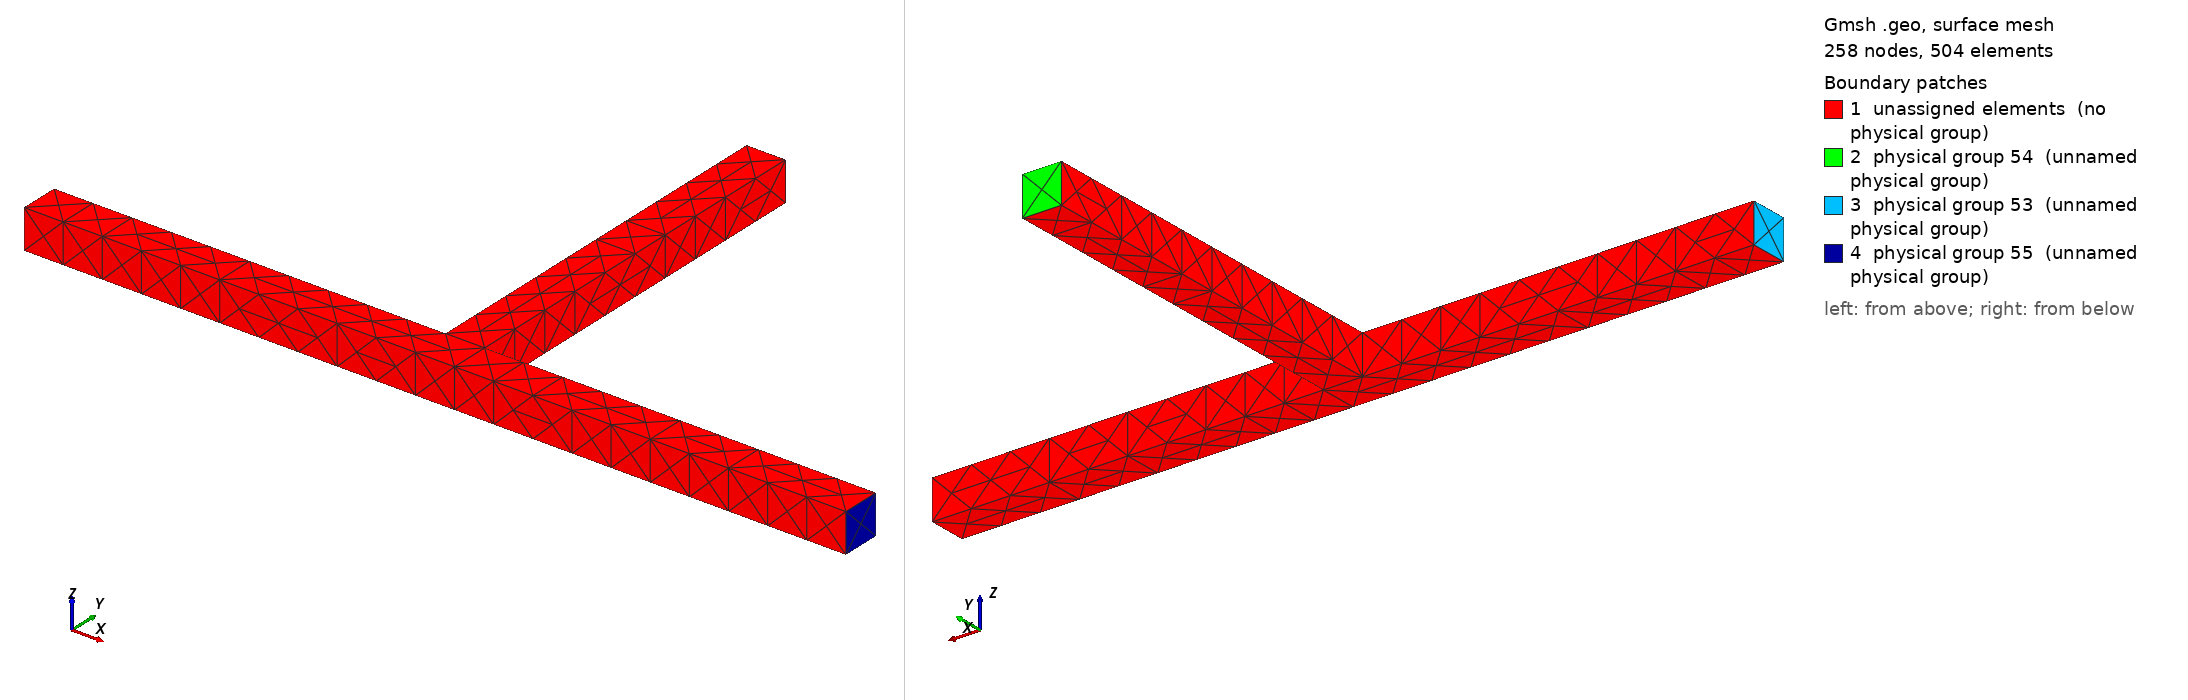

Gmsh geometry script, surface-meshed: 258 nodes, 504 surface elements. Boundary patches (legend numbers): 1 unassigned elements (no physical group), 2 physical group 54 (unnamed physical group), 3 physical group 53 (unnamed physical group), 4 physical group 55 (unnamed physical group). Left view from above one corner, right view from below the opposite corner. Legend entries are the model's physical surfaces; 'unassigned elements' are surfaces in no physical group. The drawing asked Gmsh for element sizes between 1% and 20% of the model's largest extent; the script's own settings can give other sizes.

=== t.geo (drawn) ===
cl1 = 1;
Point(1) = {0, 0, 0, 1};
Point(2) = {0, 0, 0, 1};
Point(3) = {0, 0, 0, 1};
Point(4) = {0, 0, 0, 1};
Point(5) = {0, 0, 0, 1};
Point(6) = {1, 0, 0, 1};
Point(7) = {1, 10, 0, 1};
Point(8) = {0, 10, 0, 1};
Point(11) = {11, -1, 0, 1};
Point(12) = {11, 0, 0, 1};
Point(13) = {-10, 0, 0, 1};
Point(14) = {-10, -1, 0, 1};
Point(15) = {1, 0, 1, 1};
Point(16) = {1, 10, 1, 1};
Point(20) = {0, 10, 1, 1};
Point(24) = {0, 0, 1, 1};
Point(28) = {-10, 0, 1, 1};
Point(32) = {-10, -1, 1, 1};
Point(36) = {11, -1, 1, 1};
Point(40) = {11, 0, 1, 1};
Line(1) = {14, 11};
Line(2) = {11, 12};
Line(3) = {12, 6};
Line(4) = {6, 7};
Line(5) = {7, 8};
Line(6) = {8, 1};
Line(7) = {1, 13};
Line(8) = {14, 13};
Line(12) = {15, 16};
Line(13) = {16, 20};
Line(14) = {20, 24};
Line(15) = {24, 28};
Line(16) = {28, 32};
Line(17) = {32, 36};
Line(18) = {36, 40};
Line(19) = {40, 15};
Line(21) = {6, 15};
Line(22) = {7, 16};
Line(26) = {8, 20};
Line(30) = {1, 24};
Line(34) = {13, 28};
Line(38) = {14, 32};
Line(42) = {11, 36};
Line(46) = {12, 40};
Line Loop(10) = {4, 5, 6, 7, -8, 1, 2, 3};
Plane Surface(10) = {10};
Line Loop(23) = {4, 22, -12, -21};
Ruled Surface(23) = {23};
Line Loop(27) = {5, 26, -13, -22};
Ruled Surface(27) = {27};
Line Loop(31) = {6, 30, -14, -26};
Ruled Surface(31) = {31};
Line Loop(35) = {7, 34, -15, -30};
Ruled Surface(35) = {35};
Line Loop(39) = {-8, 38, -16, -34};
Ruled Surface(39) = {39};
Line Loop(43) = {1, 42, -17, -38};
Ruled Surface(43) = {43};
Line Loop(47) = {2, 46, -18, -42};
Ruled Surface(47) = {47};
Line Loop(51) = {3, 21, -19, -46};
Ruled Surface(51) = {51};
Line Loop(52) = {12, 13, 14, 15, 16, 17, 18, 19};
Plane Surface(52) = {52};
Surface Loop(1) = {10, 52, 23, 27, 31, 35, 39, 43, 47, 51};
Volume(1) = {1};
Physical Surface(53) = {39};
Physical Surface(54) = {27};
Physical Surface(55) = {47};
Physical Volume(56) = {1};
